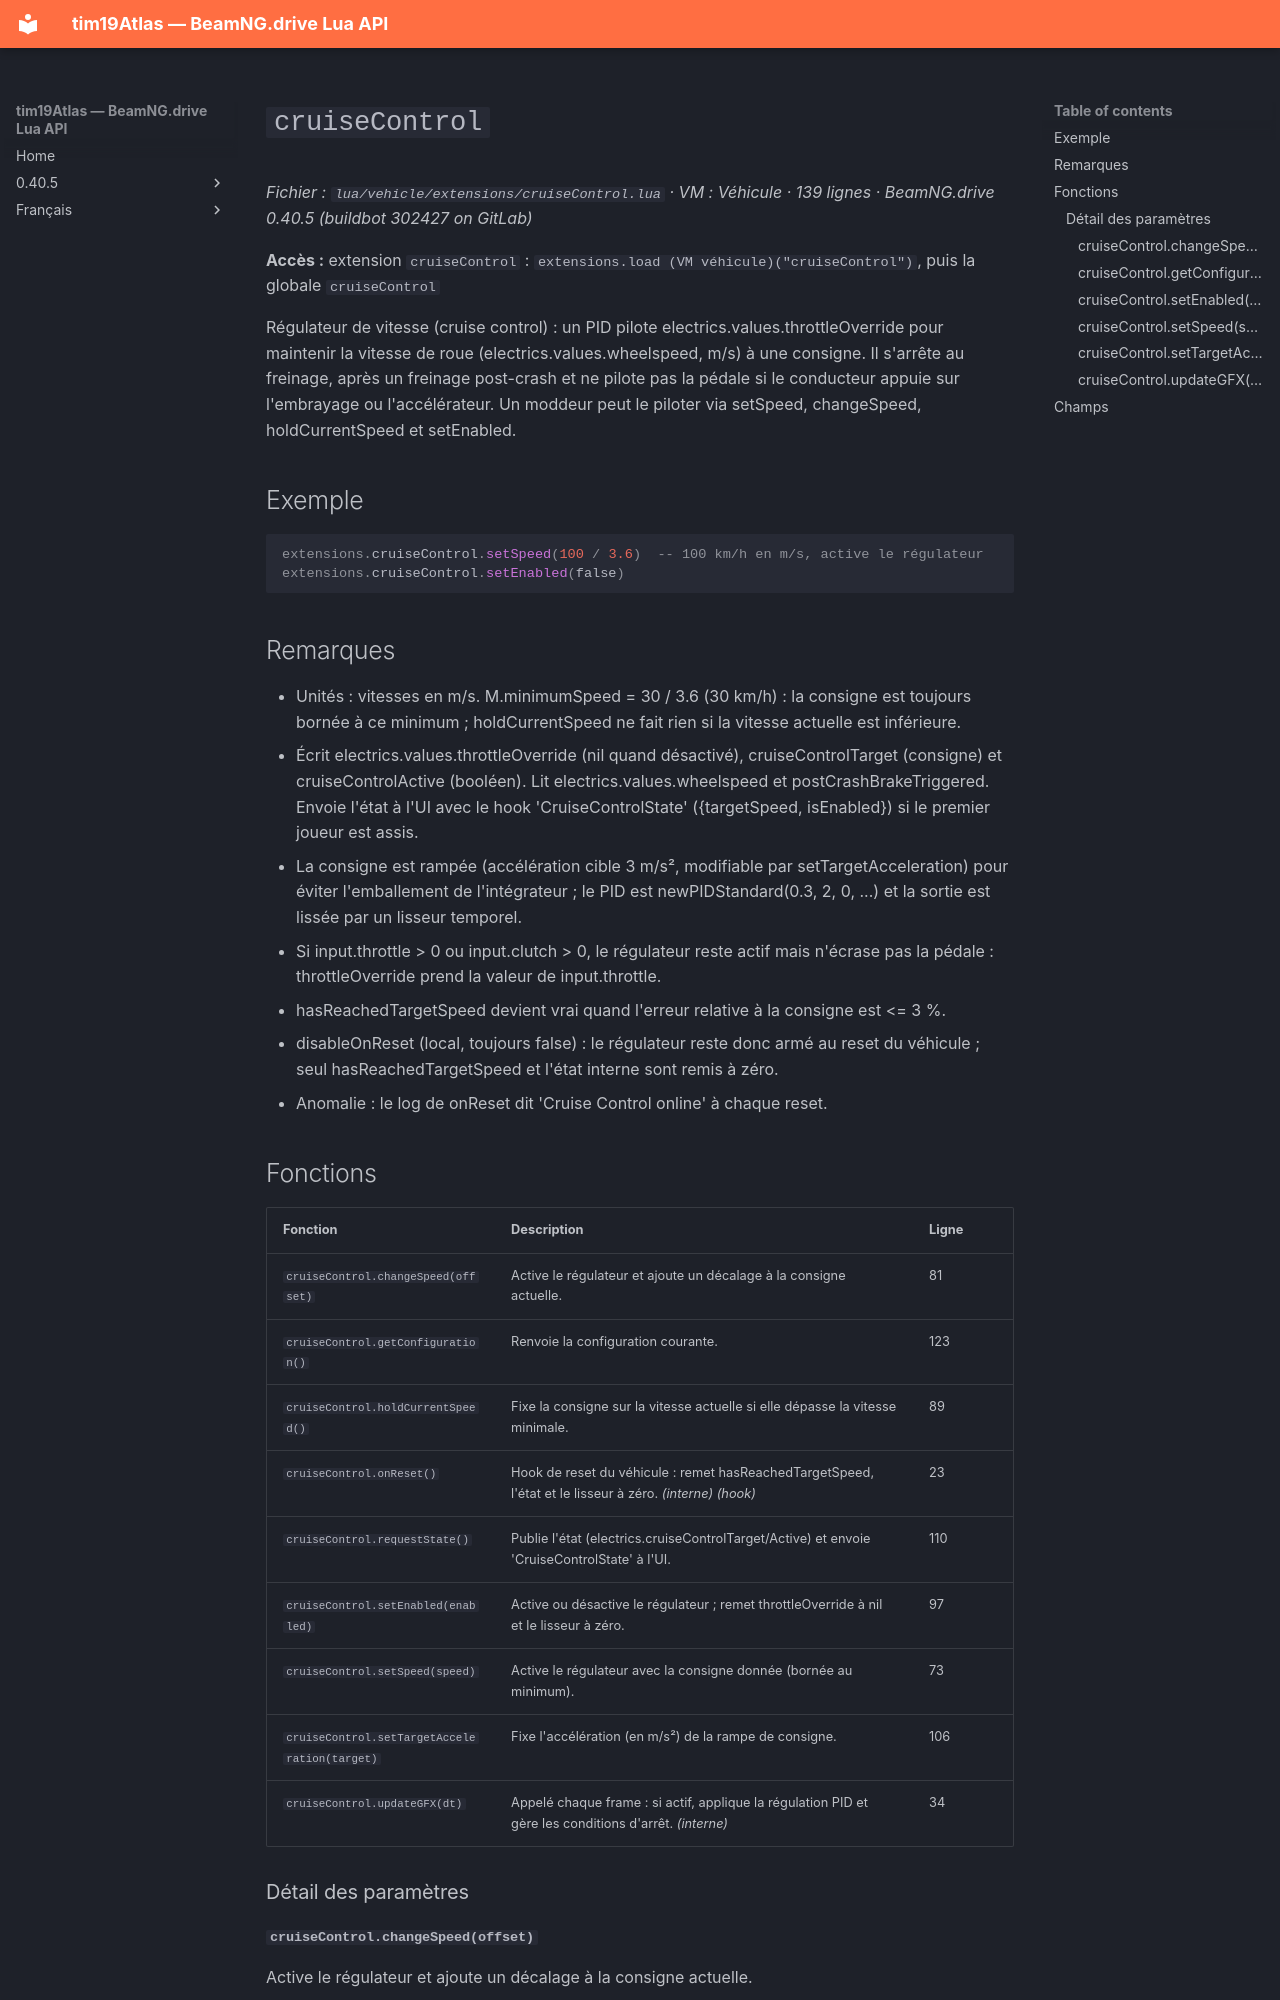

repository: Tim0219800/beamng-lua-atlas · page: fr/0.40.5/vehicle/extensions/cruiseControl.html · generator: mkdocs

# `cruiseControl`

*Fichier : `lua/vehicle/extensions/cruiseControl.lua` · VM : Véhicule · 139 lignes · BeamNG.drive 0.40.5 (buildbot 302427 on GitLab)*

**Accès :** extension `cruiseControl` : `extensions.load (VM véhicule)("cruiseControl")`, puis la globale `cruiseControl`

Régulateur de vitesse (cruise control) : un PID pilote electrics.values.throttleOverride pour maintenir la vitesse de roue (electrics.values.wheelspeed, m/s) à une consigne. Il s'arrête au freinage, après un freinage post-crash et ne pilote pas la pédale si le conducteur appuie sur l'embrayage ou l'accélérateur. Un moddeur peut le piloter via setSpeed, changeSpeed, holdCurrentSpeed et setEnabled.

## Exemple

```lua
extensions.cruiseControl.setSpeed(100 / 3.6)  -- 100 km/h en m/s, active le régulateur
extensions.cruiseControl.setEnabled(false)
```

## Remarques

- Unités : vitesses en m/s. M.minimumSpeed = 30 / 3.6 (30 km/h) : la consigne est toujours bornée à ce minimum ; holdCurrentSpeed ne fait rien si la vitesse actuelle est inférieure.
- Écrit electrics.values.throttleOverride (nil quand désactivé), cruiseControlTarget (consigne) et cruiseControlActive (booléen). Lit electrics.values.wheelspeed et postCrashBrakeTriggered. Envoie l'état à l'UI avec le hook 'CruiseControlState' ({targetSpeed, isEnabled}) si le premier joueur est assis.
- La consigne est rampée (accélération cible 3 m/s², modifiable par setTargetAcceleration) pour éviter l'emballement de l'intégrateur ; le PID est newPIDStandard(0.3, 2, 0, ...) et la sortie est lissée par un lisseur temporel.
- Si input.throttle > 0 ou input.clutch > 0, le régulateur reste actif mais n'écrase pas la pédale : throttleOverride prend la valeur de input.throttle.
- hasReachedTargetSpeed devient vrai quand l'erreur relative à la consigne est <= 3 %.
- disableOnReset (local, toujours false) : le régulateur reste donc armé au reset du véhicule ; seul hasReachedTargetSpeed et l'état interne sont remis à zéro.
- Anomalie : le log de onReset dit 'Cruise Control online' à chaque reset.
